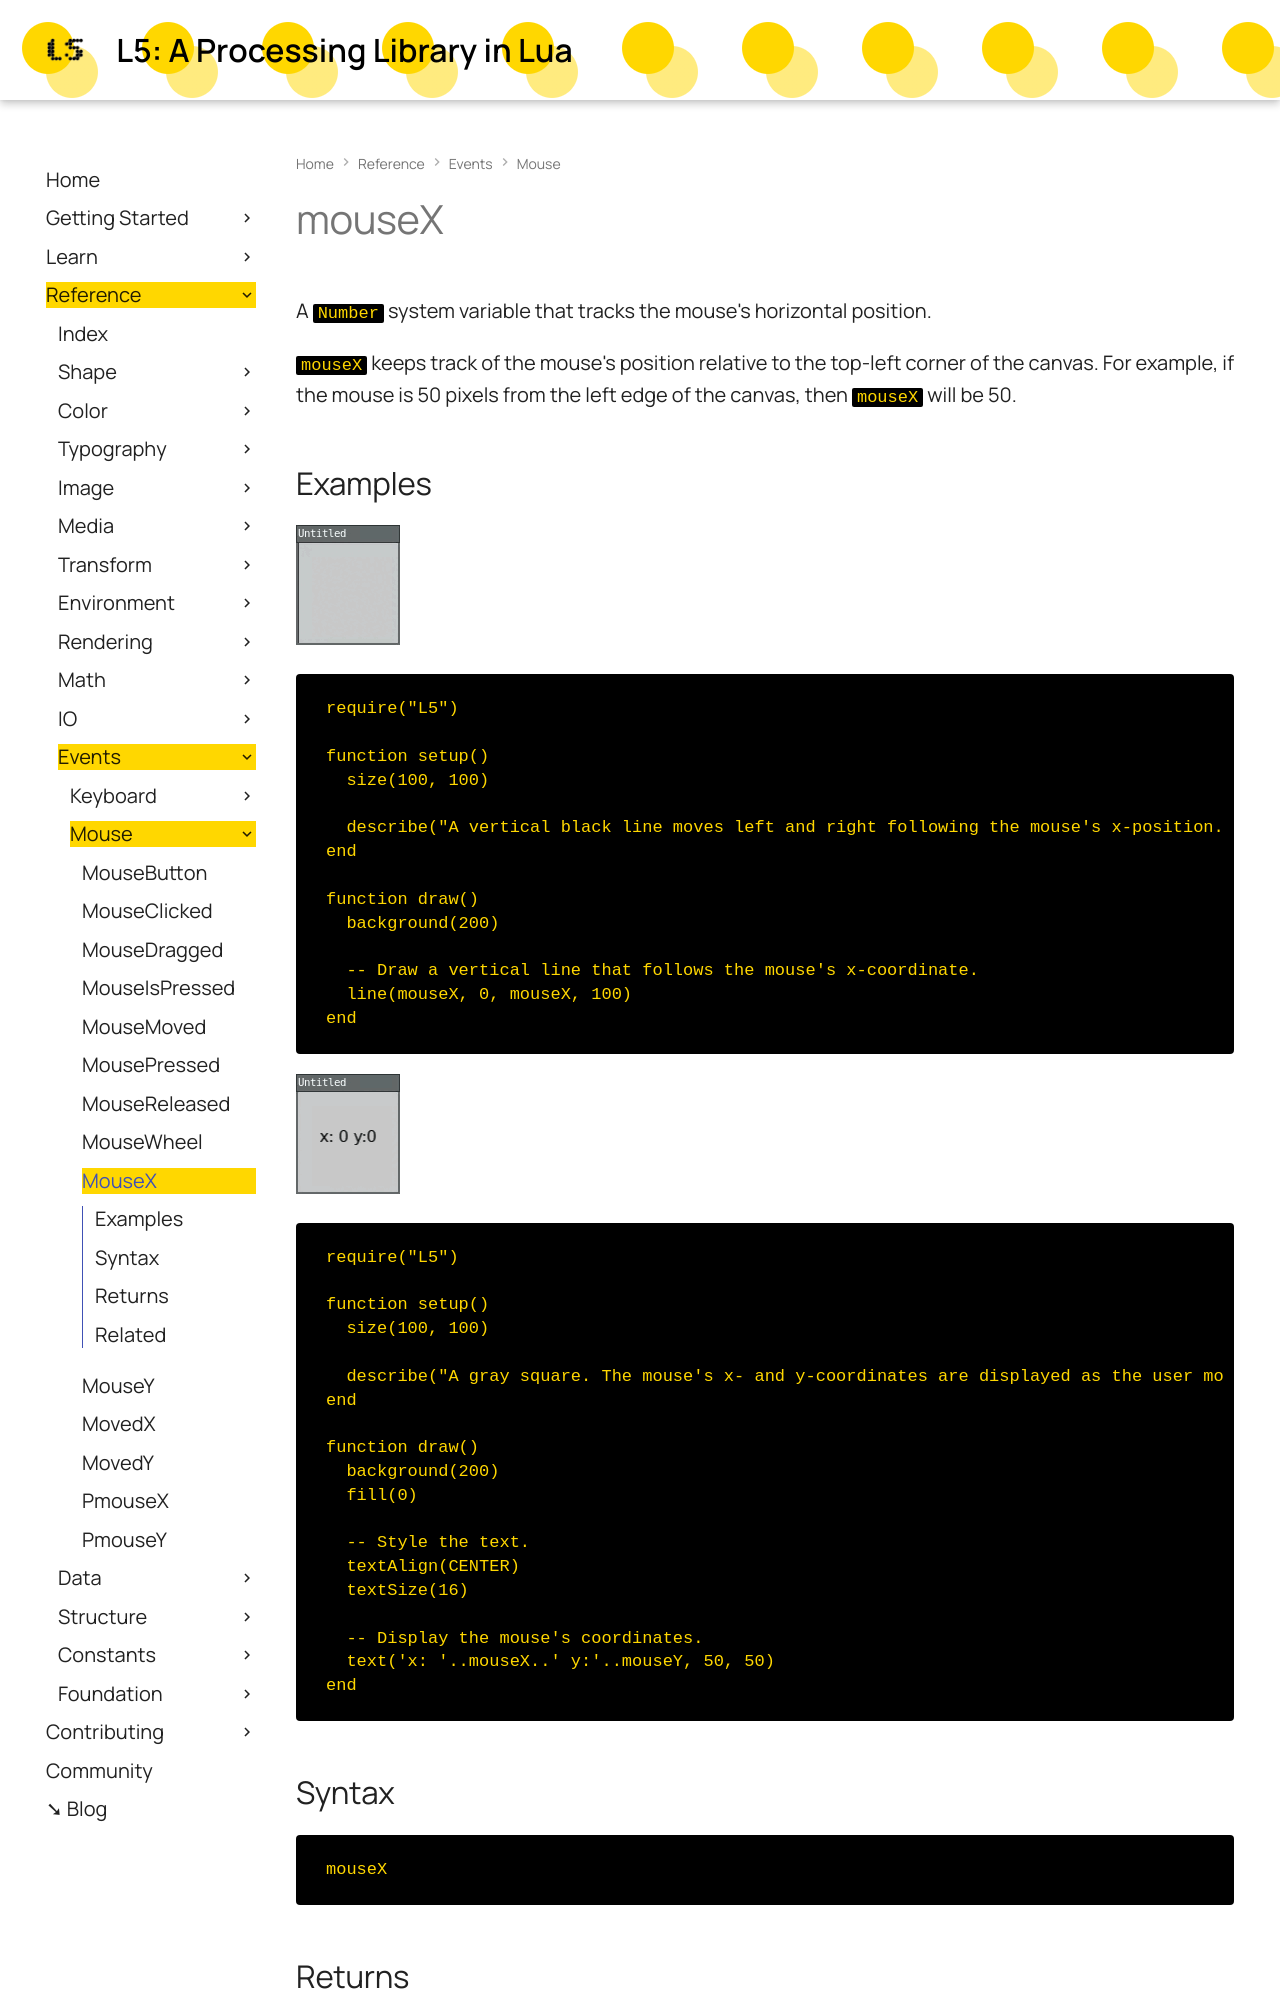

repository: L5lua/L5-website · page: reference/mouseX/index.html · generator: mkdocs

# mouseX
 
A `Number` system variable that tracks the mouse's horizontal position.

`mouseX` keeps track of the mouse's position relative to the top-left corner of the canvas. For example, if the mouse is 50 pixels from the left edge of the canvas, then `mouseX` will be 50.

## Examples

![mouseX example 1](assets/mouseX1.gif)

```lua
require("L5")

function setup()
  size(100, 100)

  describe("A vertical black line moves left and right following the mouse's x-position.")
end

function draw()
  background(200)

  -- Draw a vertical line that follows the mouse's x-coordinate.
  line(mouseX, 0, mouseX, 100)
end
```

![mouseX example 2](assets/mouseX2.gif)

```lua
require("L5")

function setup()
  size(100, 100)

  describe("A gray square. The mouse's x- and y-coordinates are displayed as the user moves the mouse.")
end

function draw()
  background(200)
  fill(0)

  -- Style the text.
  textAlign(CENTER)
  textSize(16)

  -- Display the mouse's coordinates.
  text('x: '..mouseX..' y:'..mouseY, 50, 50)
end
```

## Syntax

```lua
mouseX
```

## Returns

Number: Current x-coordinate of mouse.
